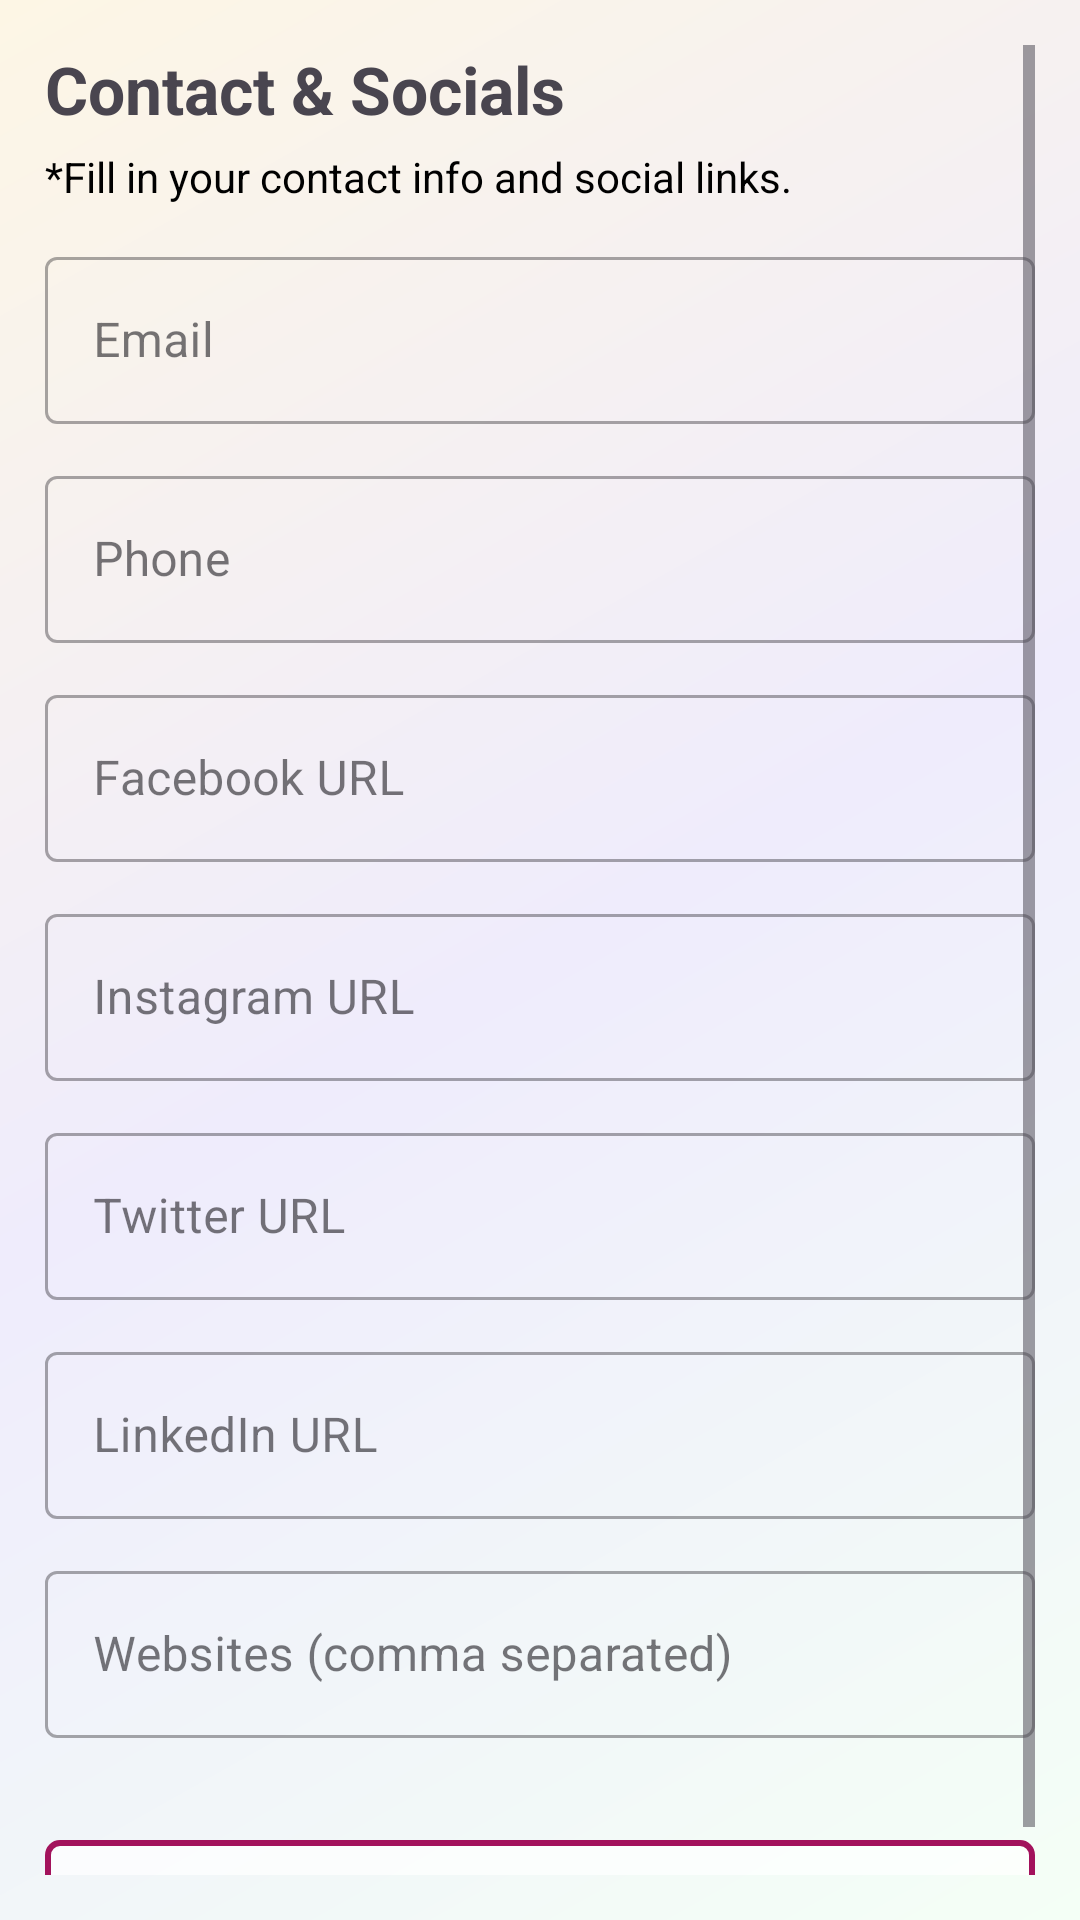

Layout XML and referenced resources for this Android screen:
<!-- AndroidManifest.xml: application theme Theme.TajimAi -->
<!-- res/layout/fragment_form_fifth.xml -->
<?xml version="1.0" encoding="utf-8"?>
<ScrollView xmlns:android="http://schemas.android.com/apk/res/android"
    xmlns:app="http://schemas.android.com/apk/res-auto"
    xmlns:tools="http://schemas.android.com/tools"
    android:layout_width="match_parent"
    android:layout_height="match_parent"
    android:fillViewport="true"
    android:padding="15dp"
    android:background="@drawable/bg_main"
    tools:context=".form.fragments.FormFragmentFifth">

    <androidx.constraintlayout.widget.ConstraintLayout
        android:layout_width="match_parent"
        android:layout_height="wrap_content">

        <TextView
            android:id="@+id/title_text_contact"
            android:layout_width="match_parent"
            android:layout_height="wrap_content"
            android:text="Contact &amp; Socials"
            android:textSize="22sp"
            android:textStyle="bold"
            app:layout_constraintTop_toTopOf="parent" />

        <TextView
            android:id="@+id/helper_text_contact"
            android:layout_width="match_parent"
            android:layout_height="wrap_content"
            android:text="*Fill in your contact info and social links."
            app:layout_constraintTop_toBottomOf="@id/title_text_contact"
            android:layout_marginTop="5dp"
            android:textColor="@color/black" />

        
        <com.google.android.material.textfield.TextInputLayout
            android:id="@+id/ed_layout_email"
            style="@style/Widget.MaterialComponents.TextInputLayout.OutlinedBox"
            android:layout_width="match_parent"
            android:layout_height="wrap_content"
            android:layout_marginTop="12dp"
            android:hint="Email"
            app:layout_constraintTop_toBottomOf="@id/helper_text_contact">

            <com.google.android.material.textfield.TextInputEditText
                android:id="@+id/ed_email"
                android:layout_width="match_parent"
                android:layout_height="wrap_content"
                android:inputType="textEmailAddress" />
        </com.google.android.material.textfield.TextInputLayout>

        
        <com.google.android.material.textfield.TextInputLayout
            android:id="@+id/ed_layout_phone"
            style="@style/Widget.MaterialComponents.TextInputLayout.OutlinedBox"
            android:layout_width="match_parent"
            android:layout_height="wrap_content"
            android:layout_marginTop="12dp"
            android:hint="Phone"
            app:layout_constraintTop_toBottomOf="@id/ed_layout_email">

            <com.google.android.material.textfield.TextInputEditText
                android:id="@+id/ed_phone"
                android:layout_width="match_parent"
                android:layout_height="wrap_content"
                android:inputType="phone" />
        </com.google.android.material.textfield.TextInputLayout>

        
        <com.google.android.material.textfield.TextInputLayout
            android:id="@+id/ed_layout_facebook"
            style="@style/Widget.MaterialComponents.TextInputLayout.OutlinedBox"
            android:layout_width="match_parent"
            android:layout_height="wrap_content"
            android:layout_marginTop="12dp"
            android:hint="Facebook URL"
            app:layout_constraintTop_toBottomOf="@id/ed_layout_phone">

            <com.google.android.material.textfield.TextInputEditText
                android:id="@+id/ed_facebook"
                android:layout_width="match_parent"
                android:layout_height="wrap_content"
                android:inputType="textUri" />
        </com.google.android.material.textfield.TextInputLayout>

        
        <com.google.android.material.textfield.TextInputLayout
            android:id="@+id/ed_layout_instagram"
            style="@style/Widget.MaterialComponents.TextInputLayout.OutlinedBox"
            android:layout_width="match_parent"
            android:layout_height="wrap_content"
            android:layout_marginTop="12dp"
            android:hint="Instagram URL"
            app:layout_constraintTop_toBottomOf="@id/ed_layout_facebook">

            <com.google.android.material.textfield.TextInputEditText
                android:id="@+id/ed_instagram"
                android:layout_width="match_parent"
                android:layout_height="wrap_content"
                android:inputType="textUri" />
        </com.google.android.material.textfield.TextInputLayout>

        
        <com.google.android.material.textfield.TextInputLayout
            android:id="@+id/ed_layout_twitter"
            style="@style/Widget.MaterialComponents.TextInputLayout.OutlinedBox"
            android:layout_width="match_parent"
            android:layout_height="wrap_content"
            android:layout_marginTop="12dp"
            android:hint="Twitter URL"
            app:layout_constraintTop_toBottomOf="@id/ed_layout_instagram">

            <com.google.android.material.textfield.TextInputEditText
                android:id="@+id/ed_twitter"
                android:layout_width="match_parent"
                android:layout_height="wrap_content"
                android:inputType="textUri" />
        </com.google.android.material.textfield.TextInputLayout>

        
        <com.google.android.material.textfield.TextInputLayout
            android:id="@+id/ed_layout_linkedin"
            style="@style/Widget.MaterialComponents.TextInputLayout.OutlinedBox"
            android:layout_width="match_parent"
            android:layout_height="wrap_content"
            android:layout_marginTop="12dp"
            android:hint="LinkedIn URL"
            app:layout_constraintTop_toBottomOf="@id/ed_layout_twitter">

            <com.google.android.material.textfield.TextInputEditText
                android:id="@+id/ed_linkedin"
                android:layout_width="match_parent"
                android:layout_height="wrap_content"
                android:inputType="textUri" />
        </com.google.android.material.textfield.TextInputLayout>

        
        <com.google.android.material.textfield.TextInputLayout
            android:id="@+id/ed_layout_websites"
            style="@style/Widget.MaterialComponents.TextInputLayout.OutlinedBox"
            android:layout_width="match_parent"
            android:layout_height="wrap_content"
            android:layout_marginTop="12dp"
            android:hint="Websites (comma separated)"
            app:layout_constraintTop_toBottomOf="@id/ed_layout_linkedin">

            <com.google.android.material.textfield.TextInputEditText
                android:id="@+id/ed_websites"
                android:layout_width="match_parent"
                android:layout_height="wrap_content"
                android:inputType="textUri" />
        </com.google.android.material.textfield.TextInputLayout>

        
        <com.google.android.material.button.MaterialButton
            android:id="@+id/btn_next_contact"
            android:layout_width="match_parent"
            android:layout_height="wrap_content"
            android:text="Next"
            app:cornerRadius="5dp"
            app:layout_constraintTop_toBottomOf="@id/ed_layout_websites"
            android:layout_marginTop="30dp"
            android:layout_marginBottom="20dp"
            android:backgroundTint="#67FFFFFF"
            android:textColor="@color/black"
            app:strokeWidth="2dp"
            app:strokeColor="@color/theme" />

    </androidx.constraintlayout.widget.ConstraintLayout>
</ScrollView>
<!-- resources referenced by this layout -->
<resources>
  <color name="black">#FF000000</color>
  <color name="theme">#a2125c</color>
  <!-- drawable bg_main (drawable) -->
  <layer-list xmlns:android="http://schemas.android.com/apk/res/android">
  
  
      <item>
          <shape android:shape="rectangle">
              <gradient
                  android:startColor="#f4fff6"
                  android:centerColor="#efecfc"
              android:endColor="#fdf6e5"
              android:angle="135"/>
          </shape>
      </item>
  
  </layer-list>
  <style name="Theme.TajimAi" parent="Base.Theme.TajimAi" />
  <style name="Base.Theme.TajimAi" parent="Theme.Material3.Light.NoActionBar">
          
          
          <item name="fontFamily">@font/inter</item>
          <item name="colorPrimary">@color/theme</item>
          <item name="android:windowSplashScreenBackground" tools:targetApi="31">#efecfc</item>
          <item name="android:windowSplashScreenAnimatedIcon" tools:targetApi="31">@drawable/anim_icon</item>
  
  
  
      </style>
  <!-- drawable anim_icon (drawable) -->
  <animated-vector xmlns:android="http://schemas.android.com/apk/res/android"
      android:drawable="@drawable/icon">
  
      <target
          android:name="hexagon_group"
          android:animation="@animator/rotate_anim"/>
  </animated-vector>
  <!-- drawable icon (drawable) -->
  <vector xmlns:android="http://schemas.android.com/apk/res/android"
      android:width="256dp"
      android:height="256dp"
      android:viewportWidth="1024"
      android:viewportHeight="1024">
  
      <group
          android:name="hexagon_group"
          android:pivotX="512"
          android:pivotY="512">
  
          <path
              android:name="hexagon_left"
              android:fillColor="#6E0D57"
              android:pathData="M512,212
                                L512,812
                                L253,662
                                L253,362
                                Z" />
  
          <path
              android:name="hexagon_right"
              android:fillColor="#53015A"
              android:pathData="M512,212
                                L771,362
                                L771,662
                                L512,812
                                Z" />
  
      </group>
  </vector>
</resources>
